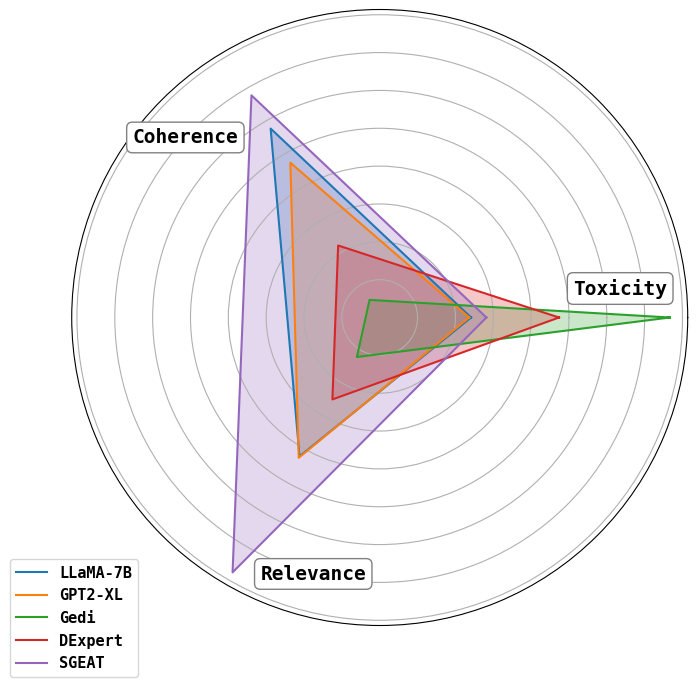

Reproduce this figure in Python. (Note: this script raises an exception after producing the figure.)
# llama
similarity_portion1 = [0.0047,0.0205,0.0603,0.1271,0.19,0.2262,0.1962,0.1209,0.0436,0.0097]  
toxicity_gen1 = [0.5038,0.4737,0.4762,0.4734,0.4792,0.4776,0.4757,0.4881,0.5163,0.5539]  
toxicity_wo_gen1 = [0.1214,0.1228,0.1614,0.1883,0.2298,0.2729,0.3211,0.3872,0.4779,0.5467]  


# gpt2-xl
similarity_portion2 = [0.0029,0.0194,0.0541,0.1179,0.1933,0.2371,0.2113,0.1229,0.0345,0.0054]
toxicity_gen2 = [0.4971,0.4775,0.4743,0.4811,0.4753,0.4767,0.4844,0.4812,0.5235,0.6398]
toxicity_wo_gen2 = [0.1293,0.1169,0.1528,0.1955,0.2302,0.2687,0.319,0.3662,0.4716,0.6385]


# gedi
similarity_portion3 = [0.0116,0.0589,0.1636,0.257,0.2418,0.1599,0.0806,0.0221,0.0027,0]
toxicity_gen3 = [0.4477,0.4497,0.4566,0.4475,0.4167,0.3684,0.331,0.3234,0.3385,0]
toxicity_wo_gen3 = [0.0332,0.0336,0.0406,0.0491,0.0643,0.0965,0.1357,0.1801,0.2578,0]


# dexperts
similarity_portion4 = [0.0091,0.0371,0.0983,0.1737,0.2323,0.2289,0.1504,0.0592,0.0087,0.0002]
toxicity_gen4 = [0.4456,0.4505,0.4319,0.4181,0.4048,0.3912,0.3795,0.3756,0.3925,0.608]
toxicity_wo_gen4 = [0.0389,0.0491,0.0557,0.0655,0.0839,0.1019,0.1304,0.1719,0.2677,0.4762]


# SGEAT
similarity_portion5 = [0.0322, 0.2034, 0.4148, 0.3063, 0.0418]
toxicity_wo_gen5 = [0.082, 0.1382, 0.2121, 0.304, 0.4749]


# radio figure
llama_similarity_value = sum(similarity_portion1[6:])
llama_tocicity = sum(toxicity_wo_gen1) / len(toxicity_wo_gen1)
llama_ppl = 6.4294

gpt_similarity_value = sum(similarity_portion2[6:])
gpt_tocicity = sum(toxicity_wo_gen2) / len(toxicity_wo_gen2)
gpt_ppl = 7.8481

gedi_similarity_value = sum(similarity_portion3[6:])
gedi_tocicity = sum(toxicity_wo_gen3) / len(toxicity_wo_gen3)
gedi_ppl = 68.8998

dexpert_similarity_value = sum(similarity_portion4[6:])
dexpert_tocicity = sum(toxicity_wo_gen4) / len(toxicity_wo_gen4)
dexpert_ppl = 16.8638

sgeat_similarity_value = sum(similarity_portion4[4:])
sgeat_tocicity = sum(toxicity_wo_gen5) / len(toxicity_wo_gen5)
sgeat_ppl = 5.4672


import numpy as np
import matplotlib.pyplot as plt

SIMs = np.array([llama_similarity_value, gpt_similarity_value, gedi_similarity_value, dexpert_similarity_value, sgeat_similarity_value])
norm_SIMs = SIMs / np.sum(SIMs)

PPLs = np.array([llama_ppl, gpt_ppl, gedi_ppl, dexpert_ppl, sgeat_ppl])
inverse_PPLs = 1 / PPLs
norm_PPLs = inverse_PPLs / np.sum(inverse_PPLs)

TOXICs = np.array([llama_tocicity, gpt_tocicity, gedi_tocicity, dexpert_tocicity, sgeat_tocicity])
inverse_TOXICs = 1 / TOXICs
norm_TOXICs = inverse_TOXICs / np.sum(inverse_TOXICs)

print(norm_SIMs)
print(norm_PPLs)
print(norm_TOXICs)


# 模型数据
data = {
    'LLaMA-7B': {
        'similarity': norm_SIMs[0],
        'toxicity': norm_TOXICs[0],
        'ppl': norm_PPLs[0],
    },
    'GPT2-XL': {
        'similarity': norm_SIMs[1],
        'toxicity': norm_TOXICs[1],
        'ppl': norm_PPLs[1],
    },
    'Gedi': {
        'similarity': norm_SIMs[2],
        'toxicity': norm_TOXICs[2],
        'ppl': norm_PPLs[2],
    },
    'DExpert': {
        'similarity': norm_SIMs[3],
        'toxicity': norm_TOXICs[3],
        'ppl': norm_PPLs[3],
    },
    'SGEAT': {
        'similarity': norm_SIMs[4],
        'toxicity': norm_TOXICs[4],
        'ppl': norm_PPLs[4],
    }
}

print(data)


# 设置雷达图的标签  
labels=np.array(['Toxicity', 'Coherence', 'Relevance'])  
  
# 计算雷达图的角度，确保图形是三角形  
angles=np.linspace(0, 2*np.pi, len(labels), endpoint=False).tolist()  
angles += angles[:1]  # 闭合雷达图  

print(angles)
fig, ax = plt.subplots(figsize=(8, 8), subplot_kw=dict(polar=True))  

# 绘制雷达图  
for model_name, attrs in data.items():  
    stats = np.array([attrs['toxicity'], attrs['ppl'], attrs['similarity']])  # Coherence是ppl的倒数  
    stats = np.concatenate((stats,[stats[0]]))  # 闭合雷达图  
    ax.plot(angles, stats, label=model_name)  
    ax.fill(angles, stats, alpha=0.25)  
  
# 添加标签，不包括闭合的额外角度  
ax.set_thetagrids([])

# # 设置雷达图的标签位置  
for label, angle in zip(labels, angles[:-1]): 
    if label == "Toxicity":
        angle += 0.12
        cc = 0.32
    elif label == "Relevance":
        angle += 0.27
        cc = 0.35
    else:
        angle += 0.30
        cc = 0.35
    ax.text(angle, cc, label, ha='center', va='center', fontsize=14, fontname= 'DejaVu Sans Mono', fontweight=600, bbox=dict(boxstyle="round,pad=0.3", facecolor="white", edgecolor="gray", alpha=1))

ax.grid(True)
ax.set_rgrids([0.05, 0.1, 0.15, 0.2, 0.25, 0.3, 0.35, 0.4], labels=[])

# 设置雷达图为三角形  
# ax.set_ylim(0)  # 可以通过设置y轴的下限来确保图形是三角形  
  
# 添加图例  
plt.legend(loc='upper right', bbox_to_anchor=(0.12, 0.12), prop={'family': 'DejaVu Sans Mono', 'weight': 600, 'size': 11})  

plt.savefig('save_figs/radar_chart.pdf', bbox_inches='tight', pad_inches=0.1)
